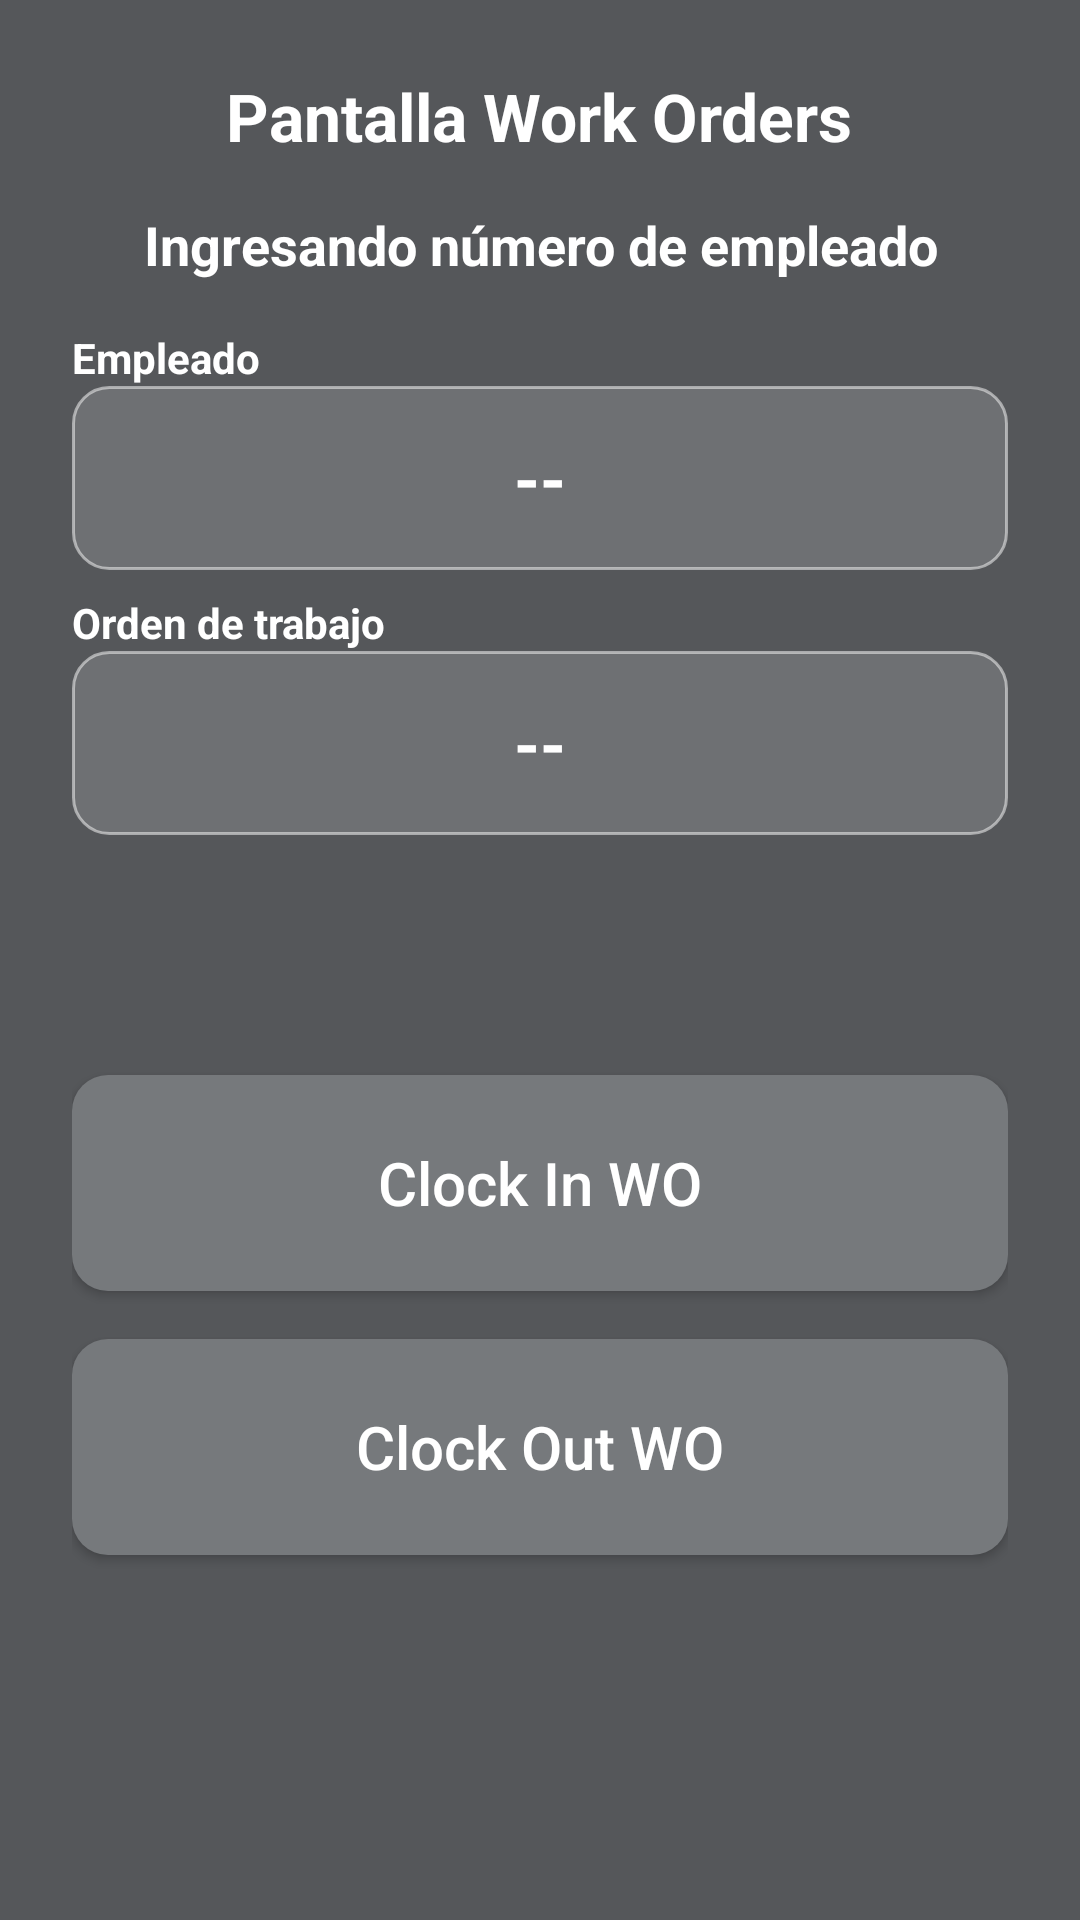

Reconstruct the res/layout file that produces this screen, plus the resources it refers to.
<!-- AndroidManifest.xml: application theme Theme.Terminal -->
<!-- res/layout/activity_work_orders.xml -->
<?xml version="1.0" encoding="utf-8"?>
<ScrollView xmlns:android="http://schemas.android.com/apk/res/android"
    android:layout_width="match_parent"
    android:layout_height="match_parent"
    android:background="@color/terminal_background"
    android:fillViewport="true">

    <LinearLayout
        android:layout_width="match_parent"
        android:layout_height="wrap_content"
        android:background="@color/terminal_background"
        android:gravity="center_horizontal"
        android:orientation="vertical"
        android:padding="24dp">

        <TextView
            android:id="@+id/textWorkOrdersTitle"
            android:layout_width="wrap_content"
            android:layout_height="wrap_content"
            android:layout_marginBottom="16dp"
            android:gravity="center"
            android:text="@string/work_orders_screen"
            android:textAppearance="@android:style/TextAppearance.Large"
            android:textColor="@color/terminal_on_background"
            android:textStyle="bold" />

        <TextView
            android:id="@+id/textActiveInput"
            android:layout_width="match_parent"
            android:layout_height="wrap_content"
            android:layout_marginBottom="16dp"
            android:gravity="center"
            android:text="@string/work_orders_active_employee"
            android:textAppearance="@android:style/TextAppearance.Medium"
            android:textColor="@color/terminal_on_background"
            android:textStyle="bold" />

        <LinearLayout
            android:layout_width="match_parent"
            android:layout_height="wrap_content"
            android:layout_marginBottom="8dp"
            android:orientation="vertical">

            <TextView
                android:id="@+id/labelEmployee"
                android:layout_width="match_parent"
                android:layout_height="wrap_content"
                android:text="@string/work_orders_employee_label"
                android:textAppearance="@android:style/TextAppearance.Small"
                android:textColor="@color/terminal_on_background"
                android:textStyle="bold" />

            <TextView
                android:id="@+id/textEmployeeValue"
                android:layout_width="match_parent"
                android:layout_height="wrap_content"
                android:background="@drawable/input_field_background"
                android:clickable="true"
                android:focusable="true"
                android:gravity="center"
                android:padding="16dp"
                android:text="@string/default_input_placeholder"
                android:textAppearance="@android:style/TextAppearance.Large"
                android:textColor="@color/terminal_on_background"
                android:textStyle="bold" />
        </LinearLayout>

        <LinearLayout
            android:layout_width="match_parent"
            android:layout_height="wrap_content"
            android:layout_marginBottom="24dp"
            android:orientation="vertical">

            <TextView
                android:id="@+id/labelWorkOrder"
                android:layout_width="match_parent"
                android:layout_height="wrap_content"
                android:text="@string/work_orders_work_order_label"
                android:textAppearance="@android:style/TextAppearance.Small"
                android:textColor="@color/terminal_on_background"
                android:textStyle="bold" />

            <TextView
                android:id="@+id/textWorkOrderValue"
                android:layout_width="match_parent"
                android:layout_height="wrap_content"
                android:background="@drawable/input_field_background"
                android:clickable="true"
                android:focusable="true"
                android:gravity="center"
                android:padding="16dp"
                android:text="@string/default_input_placeholder"
                android:textAppearance="@android:style/TextAppearance.Large"
                android:textColor="@color/terminal_on_background"
                android:textStyle="bold" />
        </LinearLayout>

        <GridLayout
            android:id="@+id/numpadGrid"
            android:layout_width="match_parent"
            android:layout_height="wrap_content"
            android:layout_marginBottom="24dp"
            android:alignmentMode="alignMargins"
            android:columnCount="3"
            android:columnOrderPreserved="false"
            android:useDefaultMargins="true">

            <Button
                android:id="@+id/buttonKey1"
                style="@style/Widget.AppCompat.Button.Borderless"
                android:layout_width="0dp"
                android:layout_height="0dp"
                android:layout_columnWeight="1"
                android:layout_rowWeight="1"
                android:minHeight="96dp"
                android:minWidth="0dp"
                android:text="1"
                android:textColor="@color/terminal_on_background"
                android:textSize="24sp" />

            <Button
                android:id="@+id/buttonKey2"
                style="@style/Widget.AppCompat.Button.Borderless"
                android:layout_width="0dp"
                android:layout_height="0dp"
                android:layout_columnWeight="1"
                android:layout_rowWeight="1"
                android:minHeight="96dp"
                android:minWidth="0dp"
                android:text="2"
                android:textColor="@color/terminal_on_background"
                android:textSize="24sp" />

            <Button
                android:id="@+id/buttonKey3"
                style="@style/Widget.AppCompat.Button.Borderless"
                android:layout_width="0dp"
                android:layout_height="0dp"
                android:layout_columnWeight="1"
                android:layout_rowWeight="1"
                android:minHeight="96dp"
                android:minWidth="0dp"
                android:text="3"
                android:textColor="@color/terminal_on_background"
                android:textSize="24sp" />

            <Button
                android:id="@+id/buttonKey4"
                style="@style/Widget.AppCompat.Button.Borderless"
                android:layout_width="0dp"
                android:layout_height="0dp"
                android:layout_columnWeight="1"
                android:layout_rowWeight="1"
                android:minHeight="96dp"
                android:minWidth="0dp"
                android:text="4"
                android:textColor="@color/terminal_on_background"
                android:textSize="24sp" />

            <Button
                android:id="@+id/buttonKey5"
                style="@style/Widget.AppCompat.Button.Borderless"
                android:layout_width="0dp"
                android:layout_height="0dp"
                android:layout_columnWeight="1"
                android:layout_rowWeight="1"
                android:minHeight="96dp"
                android:minWidth="0dp"
                android:text="5"
                android:textColor="@color/terminal_on_background"
                android:textSize="24sp" />

            <Button
                android:id="@+id/buttonKey6"
                style="@style/Widget.AppCompat.Button.Borderless"
                android:layout_width="0dp"
                android:layout_height="0dp"
                android:layout_columnWeight="1"
                android:layout_rowWeight="1"
                android:minHeight="96dp"
                android:minWidth="0dp"
                android:text="6"
                android:textColor="@color/terminal_on_background"
                android:textSize="24sp" />

            <Button
                android:id="@+id/buttonKey7"
                style="@style/Widget.AppCompat.Button.Borderless"
                android:layout_width="0dp"
                android:layout_height="0dp"
                android:layout_columnWeight="1"
                android:layout_rowWeight="1"
                android:minHeight="96dp"
                android:minWidth="0dp"
                android:text="7"
                android:textColor="@color/terminal_on_background"
                android:textSize="24sp" />

            <Button
                android:id="@+id/buttonKey8"
                style="@style/Widget.AppCompat.Button.Borderless"
                android:layout_width="0dp"
                android:layout_height="0dp"
                android:layout_columnWeight="1"
                android:layout_rowWeight="1"
                android:minHeight="96dp"
                android:minWidth="0dp"
                android:text="8"
                android:textColor="@color/terminal_on_background"
                android:textSize="24sp" />

            <Button
                android:id="@+id/buttonKey9"
                style="@style/Widget.AppCompat.Button.Borderless"
                android:layout_width="0dp"
                android:layout_height="0dp"
                android:layout_columnWeight="1"
                android:layout_rowWeight="1"
                android:minHeight="96dp"
                android:minWidth="0dp"
                android:text="9"
                android:textColor="@color/terminal_on_background"
                android:textSize="24sp" />

            <Button
                android:id="@+id/buttonClear"
                android:layout_width="0dp"
                android:layout_height="0dp"
                android:layout_columnWeight="1"
                android:layout_rowWeight="1"
                android:minHeight="96dp"
                android:minWidth="0dp"
                android:text="@string/clear"
                android:textColor="@color/terminal_on_background"
                android:textSize="20sp" />

            <Button
                android:id="@+id/buttonKey0"
                style="@style/Widget.AppCompat.Button.Borderless"
                android:layout_width="0dp"
                android:layout_height="0dp"
                android:layout_columnWeight="1"
                android:layout_rowWeight="1"
                android:minHeight="96dp"
                android:minWidth="0dp"
                android:text="0"
                android:textColor="@color/terminal_on_background"
                android:textSize="24sp" />

            <Button
                android:id="@+id/buttonEnter"
                android:layout_width="0dp"
                android:layout_height="0dp"
                android:layout_columnWeight="1"
                android:layout_rowWeight="1"
                android:minHeight="96dp"
                android:minWidth="0dp"
                android:text="@string/enter"
                android:textColor="@color/terminal_on_background"
                android:textSize="20sp" />
        </GridLayout>

        <Button
            android:id="@+id/buttonClockInWo"
            android:layout_width="match_parent"
            android:layout_height="72dp"
            android:layout_marginBottom="16dp"
            android:background="@drawable/rounded_button_background"
            android:text="@string/button_clock_in_wo"
            android:textAllCaps="false"
            android:textColor="@color/terminal_on_background"
            android:textSize="20sp" />

        <Button
            android:id="@+id/buttonClockOutWo"
            android:layout_width="match_parent"
            android:layout_height="72dp"
            android:background="@drawable/rounded_button_background"
            android:text="@string/button_clock_out_wo"
            android:textAllCaps="false"
            android:textColor="@color/terminal_on_background"
            android:textSize="20sp" />
    </LinearLayout>
</ScrollView>
<!-- resources referenced by this layout -->
<resources>
  <color name="terminal_background">#FF55575A</color>
  <color name="terminal_on_background">#FFFFFFFF</color>
  <!-- drawable input_field_background (drawable) -->
  <?xml version="1.0" encoding="utf-8"?>
  <shape xmlns:android="http://schemas.android.com/apk/res/android"
      android:shape="rectangle">
      <solid android:color="#26FFFFFF" />
      <corners android:radius="12dp" />
      <stroke
          android:width="1dp"
          android:color="#80FFFFFF" />
      <padding
          android:left="12dp"
          android:top="12dp"
          android:right="12dp"
          android:bottom="12dp" />
  </shape>
  <!-- drawable rounded_button_background (drawable) -->
  <?xml version="1.0" encoding="utf-8"?>
  <shape xmlns:android="http://schemas.android.com/apk/res/android"
      android:shape="rectangle">
      <solid android:color="@color/terminal_primary" />
      <corners android:radius="12dp" />
  </shape>
  <string name="button_clock_in_wo">Clock In WO</string>
  <string name="button_clock_out_wo">Clock Out WO</string>
  <string name="clear">Borrar</string>
  <string name="default_input_placeholder">--</string>
  <string name="enter">Enter</string>
  <string name="work_orders_active_employee">Ingresando número de empleado</string>
  <string name="work_orders_employee_label">Empleado</string>
  <string name="work_orders_screen">Pantalla Work Orders</string>
  <string name="work_orders_work_order_label">Orden de trabajo</string>
  <style name="Theme.Terminal" parent="android:Theme.Material.Light.NoActionBar">
          <item name="android:windowBackground">@color/terminal_background</item>
          <item name="android:colorBackground">@color/terminal_background</item>
          <item name="android:textColor">@color/terminal_on_background</item>
          <item name="android:textColorPrimary">@color/terminal_on_background</item>
          <item name="android:textColorSecondary">@color/terminal_on_background</item>
      </style>
  <color name="terminal_primary">#FF76797C</color>
</resources>
